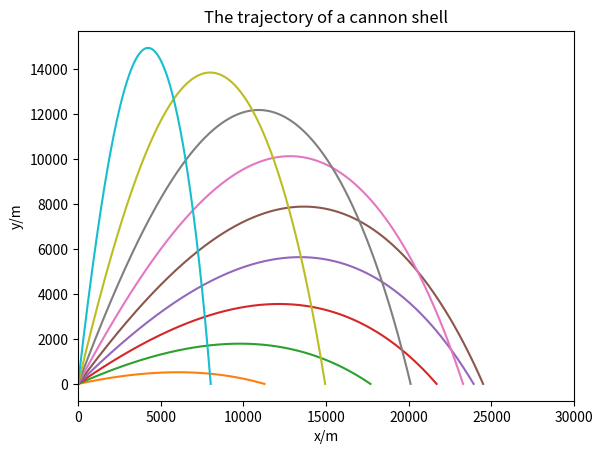

Write the Python code that produced this figure.
import matplotlib.pyplot as plt
import math
import numpy as np
g=9.8
def Trajectory(velocity,angle,Temp):
    velocity_x=[velocity*math.cos(angle)]
    velocity_y=[velocity*math.sin(angle)]
    dt=0.1
    x=[0]
    y=[0]
    i=0
    y_dt=1
    while  y_dt>0:  
        vxi=velocity_x[i]
        vyi=velocity_y[i]
        v=math.sqrt(vxi**2+vyi**2)
        B=(Temp/300)**2.5*(1-6.5*10**(-3)*y[i]/Temp)**2.5*4*10**(-5)
        vx_dt=vxi-B*v*vxi*dt
        vy_dt=vyi-B*v*vyi*dt-g*dt
        x_dt=x[i]+vxi*dt
        y_dt=y[i]+vyi*dt
        if y_dt<0:
            r=-y[-1]/y_dt
            x_dt=(x[-1]+r*x_dt)/(r+1)
            y_dt=0
        range=x_dt
        x.append(x_dt)
        y.append(y_dt)
        velocity_x.append(vx_dt)
        velocity_y.append(vy_dt)
        i=i+1
    return x,y,range

alpha=[]
Range=[]
plt.xlabel('x/m')
plt.ylabel('y/m')
plt.title('The trajectory of a cannon shell')
for i in range(10):
    angle=i*math.pi/20
    t=Trajectory(700,angle,300)
    plt.plot(t[0],t[1])
    #alpha.append(angle)
    #Range.append(t[2]) #to get the maximum range
plt.xlim(0,30000)
#plt.plot(np.array(alpha),np.array(Range),'o')
plt.show()
#R=max(Range)
#l=Range.index(R)
#A=alpha[l]/math.pi*180
#print(A,R)
